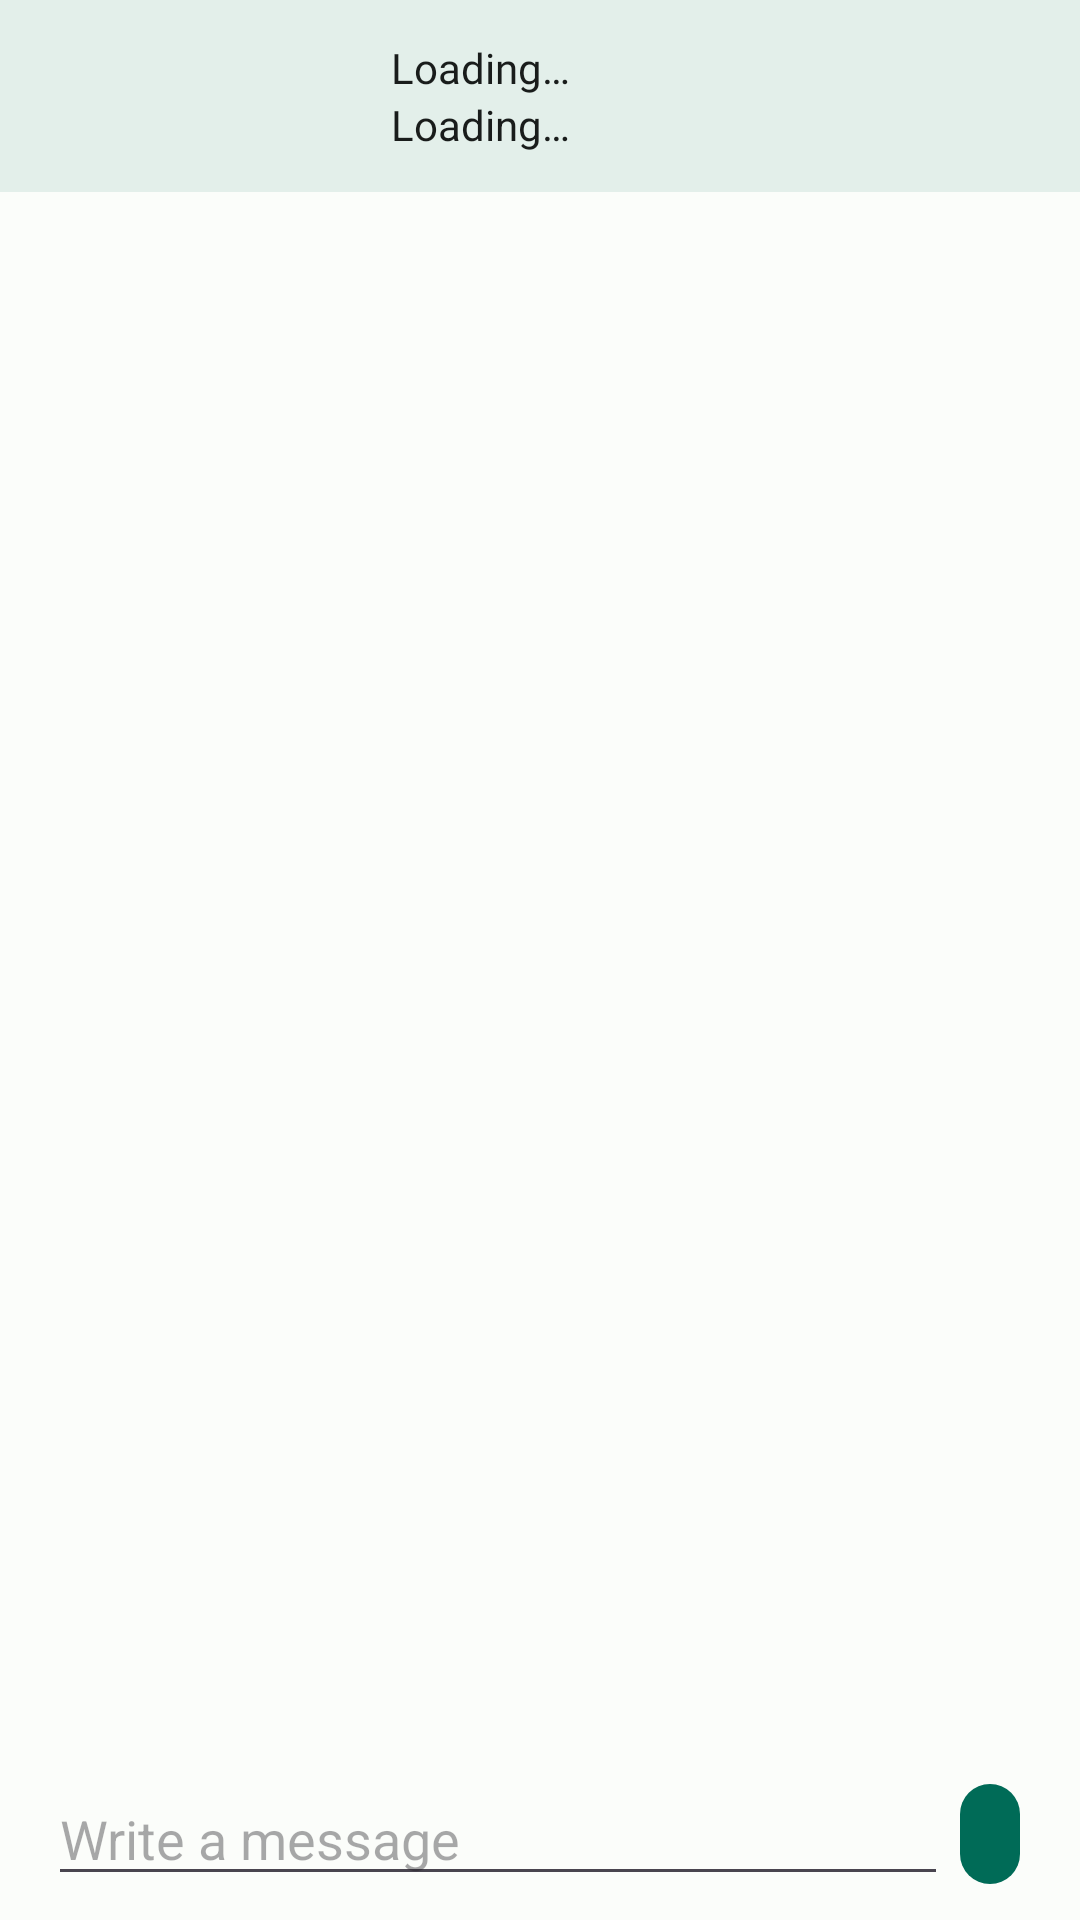

This screen was rendered from an Android layout file. Write that file and the resources it references.
<!-- AndroidManifest.xml: application theme Theme.HelloWorldMessenger -->
<!-- res/layout/fragment_chat.xml -->
<?xml version="1.0" encoding="utf-8"?>
<androidx.coordinatorlayout.widget.CoordinatorLayout xmlns:android="http://schemas.android.com/apk/res/android"
    xmlns:app="http://schemas.android.com/apk/res-auto"
    xmlns:tools="http://schemas.android.com/tools"
    android:layout_width="match_parent"
    android:layout_height="match_parent"
    android:orientation="vertical">

    <com.google.android.material.appbar.AppBarLayout
        android:id="@+id/appBarLayout"
        android:layout_width="match_parent"
        android:layout_height="wrap_content"
        android:fitsSystemWindows="true"
        app:liftOnScroll="false">
        
        <com.google.android.material.appbar.MaterialToolbar
            android:id="@+id/chatToolbar"
            style="@style/Widget.Material3.Toolbar.Surface"
            android:layout_width="match_parent"
            android:layout_height="?attr/actionBarSize"
            android:elevation="4dp"
            app:navigationIcon="@drawable/baseline_arrow_back_24"
            app:navigationIconTint="?attr/colorOnSurface">

            <androidx.constraintlayout.widget.ConstraintLayout
                android:layout_width="match_parent"
                android:layout_height="match_parent">


                <TextView
                    android:id="@+id/lastOnlineTextView"
                    android:layout_width="wrap_content"
                    android:layout_height="wrap_content"
                    android:layout_weight="1"
                    android:text="@string/loading_placeholder"
                    android:textColor="?attr/colorOnSurface"
                    app:layout_constraintBottom_toBottomOf="parent"
                    app:layout_constraintEnd_toEndOf="@+id/usernameTextView"
                    app:layout_constraintStart_toStartOf="@+id/usernameTextView"
                    app:layout_constraintTop_toBottomOf="@+id/usernameTextView" />

                <com.google.android.material.imageview.ShapeableImageView
                    android:id="@+id/profilePictureImageView"
                    android:layout_width="40dp"
                    android:layout_height="40dp"
                    android:layout_marginEnd="16dp"
                    android:background="@null"
                    android:scaleType="centerCrop"
                    app:layout_constraintBottom_toBottomOf="parent"
                    app:layout_constraintEnd_toEndOf="parent"
                    app:layout_constraintTop_toTopOf="parent"
                    app:shapeAppearance="@style/circleImageView"
                    tools:src="@drawable/baseline_account_circle_24" />

                <TextView
                    android:id="@+id/usernameTextView"
                    android:layout_width="0dp"
                    android:layout_height="wrap_content"
                    android:layout_marginStart="8dp"
                    android:layout_marginEnd="8dp"
                    android:layout_weight="1"
                    android:ellipsize="end"
                    android:fontFamily="@font/roboto_medium"
                    android:maxLines="1"
                    android:text="@string/loading_placeholder"
                    android:textAlignment="center"
                    android:textColor="?attr/colorOnSurface"
                    app:layout_constraintBottom_toTopOf="@+id/lastOnlineTextView"
                    app:layout_constraintEnd_toStartOf="@+id/profilePictureImageView"
                    app:layout_constraintHorizontal_bias="0.5"
                    app:layout_constraintStart_toStartOf="parent"
                    app:layout_constraintTop_toTopOf="parent"
                    app:layout_constraintVertical_chainStyle="packed" />
            </androidx.constraintlayout.widget.ConstraintLayout>


        </com.google.android.material.appbar.MaterialToolbar>
    </com.google.android.material.appbar.AppBarLayout>

    <androidx.constraintlayout.widget.ConstraintLayout
        android:layout_width="match_parent"
        android:layout_height="match_parent"
        app:layout_behavior="com.google.android.material.appbar.AppBarLayout$ScrollingViewBehavior">
        
        <androidx.recyclerview.widget.RecyclerView
            android:id="@+id/messageRecyclerView"
            android:layout_width="0dp"
            android:layout_height="0dp"
            android:backgroundTint="?attr/colorSurface"
            android:paddingStart="8dp"
            android:paddingEnd="8dp"
            app:layout_constraintBottom_toTopOf="@id/editTextLinear"
            app:layout_constraintEnd_toEndOf="parent"
            app:layout_constraintStart_toStartOf="parent"
            app:layout_constraintTop_toTopOf="parent"
            tools:listitem="@layout/message_item" />

        
        <LinearLayout
            android:id="@+id/editTextLinear"
            android:layout_width="match_parent"
            android:layout_height="wrap_content"
            android:layout_marginHorizontal="16dp"
            android:layout_marginBottom="8dp"
            android:orientation="horizontal"
            app:layout_constraintBottom_toBottomOf="parent"
            app:layout_constraintEnd_toEndOf="parent"
            app:layout_constraintStart_toStartOf="parent">

            <EditText
                android:id="@+id/messageEditText"
                android:layout_width="0dp"
                android:layout_height="wrap_content"
                android:layout_weight="1"
                android:hint="@string/write_a_message"
                android:inputType="text"
                android:importantForAutofill="no" />

            <com.google.android.material.button.MaterialButton
                android:id="@+id/sendButton"
                style="@style/Widget.Material3.Button.IconButton.Filled"
                android:layout_width="wrap_content"
                android:layout_height="match_parent"
                app:icon="@drawable/baseline_send_24" />

        </LinearLayout>
    </androidx.constraintlayout.widget.ConstraintLayout>


</androidx.coordinatorlayout.widget.CoordinatorLayout>
<!-- res/layout/message_item.xml (included above) -->
<?xml version="1.0" encoding="utf-8"?>
<FrameLayout xmlns:android="http://schemas.android.com/apk/res/android"
    xmlns:app="http://schemas.android.com/apk/res-auto"
    xmlns:tools="http://schemas.android.com/tools"
    android:layout_width="match_parent"
    android:layout_height="wrap_content">

    <com.google.android.material.card.MaterialCardView
        android:id="@+id/messageCard"
        style="@style/Widget.Material3.CardView.Elevated"
        android:layout_width="wrap_content"
        android:layout_height="wrap_content"
        android:layout_marginTop="8dp"
        android:layout_marginBottom="8dp">

        <androidx.constraintlayout.widget.ConstraintLayout
            android:layout_width="wrap_content"
            android:layout_height="wrap_content"
            android:padding="8dp">

            <TextView
                android:id="@+id/messageText"
                android:layout_width="wrap_content"
                android:layout_height="wrap_content"
                android:minWidth="64dp"
                android:textAlignment="textStart"
                app:layout_constraintEnd_toEndOf="parent"
                app:layout_constraintStart_toStartOf="parent"
                app:layout_constraintTop_toTopOf="parent"
                tools:text="Message text" />

            <TextView
                android:id="@+id/messageTime"
                style="@style/TextAppearance.Compat.Notification.Time"
                android:layout_width="wrap_content"
                android:layout_height="wrap_content"
                android:layout_marginTop="8dp"
                android:textSize="11sp"
                app:layout_constraintBottom_toBottomOf="parent"
                app:layout_constraintEnd_toEndOf="parent"
                app:layout_constraintTop_toBottomOf="@id/messageText"
                tools:text="12:00" />

            <ImageView
                android:id="@+id/isReadIcon"
                android:layout_width="10dp"
                android:layout_height="10dp"
                android:layout_marginEnd="2dp"
                app:tint="?attr/colorOnPrimaryContainer"
                app:layout_constraintBottom_toBottomOf="@id/messageTime"
                app:layout_constraintEnd_toStartOf="@id/messageTime"
                app:layout_constraintTop_toTopOf="@id/messageTime"
                tools:src="@drawable/baseline_check_24" />

        </androidx.constraintlayout.widget.ConstraintLayout>
    </com.google.android.material.card.MaterialCardView>
</FrameLayout>
<!-- resources referenced by this layout -->
<resources>
  <!-- drawable baseline_check_24 (drawable) -->
  <vector android:height="24dp" android:tint="?attr/colorOutline"
      android:viewportHeight="24" android:viewportWidth="24"
      android:width="24dp" xmlns:android="http://schemas.android.com/apk/res/android">
      <path android:fillColor="@android:color/white" android:pathData="M9,16.17L4.83,12l-1.42,1.41L9,19 21,7l-1.41,-1.41z"/>
  </vector>
  <string name="loading_placeholder">Loading…</string>
  <string name="write_a_message">Write a message</string>
  <style name="circleImageView">
          <item name="cornerFamily">rounded</item>
          <item name="cornerSize">50%</item>
      </style>
  <color name="md_theme_light_primary">#006B57</color>
  <color name="md_theme_light_onPrimary">#FFFFFF</color>
  <color name="md_theme_light_primaryContainer">#7DF8D6</color>
  <color name="md_theme_light_onPrimaryContainer">#002019</color>
  <color name="md_theme_light_secondary">#4B635B</color>
  <color name="md_theme_light_onSecondary">#FFFFFF</color>
  <color name="md_theme_light_secondaryContainer">#CDE9DE</color>
  <color name="md_theme_light_onSecondaryContainer">#072019</color>
  <color name="md_theme_light_tertiary">#416277</color>
  <color name="md_theme_light_onTertiary">#FFFFFF</color>
  <color name="md_theme_light_tertiaryContainer">#C5E7FF</color>
  <color name="md_theme_light_onTertiaryContainer">#001E2D</color>
  <color name="md_theme_light_error">#BA1A1A</color>
  <color name="md_theme_light_errorContainer">#FFDAD6</color>
  <color name="md_theme_light_onError">#FFFFFF</color>
  <color name="md_theme_light_onErrorContainer">#410002</color>
  <color name="md_theme_light_background">#FBFDFA</color>
  <color name="md_theme_light_onBackground">#191C1B</color>
  <color name="md_theme_light_surface">#FBFDFA</color>
  <color name="md_theme_light_onSurface">#191C1B</color>
  <color name="md_theme_light_surfaceVariant">#DBE5DF</color>
  <color name="md_theme_light_onSurfaceVariant">#3F4945</color>
  <color name="md_theme_light_outline">#6F7975</color>
  <color name="md_theme_light_inverseOnSurface">#EFF1EE</color>
  <color name="md_theme_light_inverseSurface">#2E312F</color>
  <color name="md_theme_light_inversePrimary">#5EDBBB</color>
</resources>
